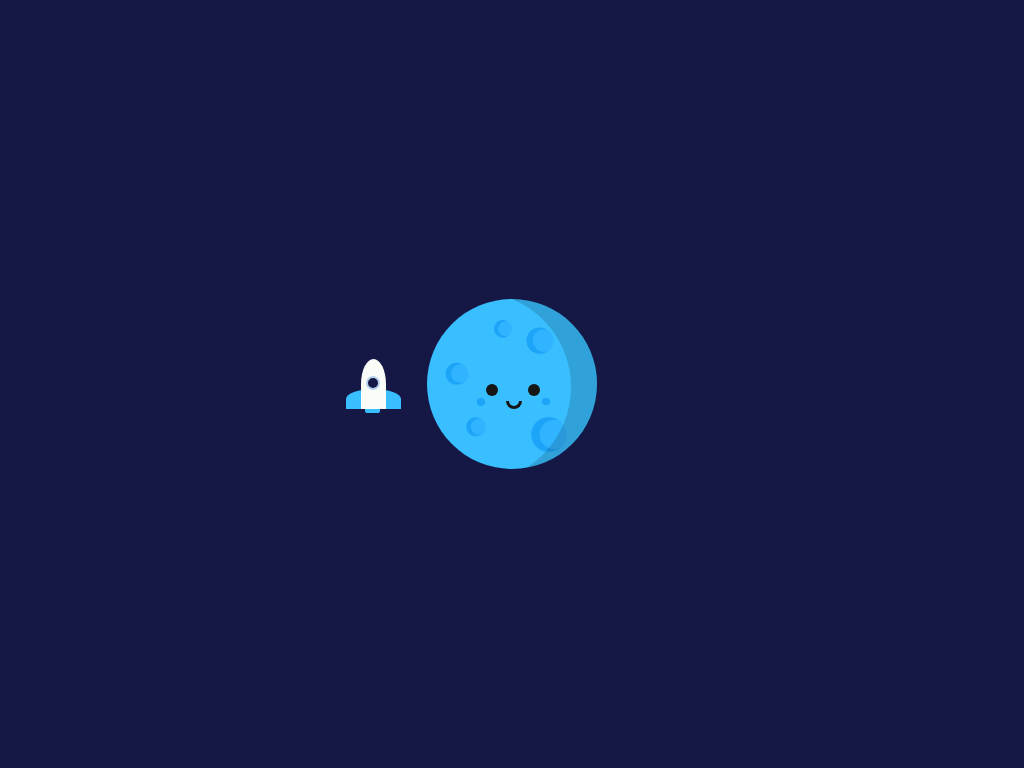

Write a web page that renders exactly this picture using CSS.

<!-- file: index.html -->
<!DOCTYPE html>
<html lang="pt-br">
<head>
    <title>Rocket Animation</title>
    <!--Stylesheet-->
    <link rel="stylesheet" href="style.css">
</head>
<body>
    <div class="container">

    <div class="moon">
      <div class="crater crater-1"></div>
      <div class="crater crater-2"></div>
      <div class="crater crater-3"></div>
      <div class="crater crater-4"></div>
      <div class="crater crater-5"></div>
      <div class="shadow"></div>
      <div class="eye eye-l"></div>
      <div class="eye eye-r"></div>
      <div class="mouth"></div>
      <div class="blush blush-1"></div>
      <div class="blush blush-2"></div>

    </div>
    <div class="orbit">
      <div class="rocket">
        <div class="window"></div>
      </div>
      </div>
  </div>
</body>
</html>

/* file: style.css */
body {
    background-color: #151845;
    padding: 0;
    margin: 0;
}

.container {
    height: 370px;
    width: 370px;
    position: absolute;
    margin: auto;
    left: 0;
    right: 0;
    top: 0;
    bottom: 0;
}

.moon {
    background-color: #39beff;
    height: 170px;
    width: 170px;
    border-radius: 50%;
    position: absolute;
    margin: auto;
    left: 0;
    right: 0;
    top: 0;
    bottom: 0;
  overflow: hidden;
}

.crater {
    background-color: #31b4ff;
    height: 30px;
    width: 30px;
    border-radius: 50%;
    position: relative; 
}

.crater:before {
    content: "";
    position: absolute;
    height: 25px;
    width: 25px;
    border-radius: 50%;
    box-shadow: -5px 0 0 2px #1ca4f9;
    top: 2px;
    left: 7px;

}

.crater-1 {
    top: 27px;
    left: 98px;
    transform: scale(0.9);
}

.crater-2 {
    bottom: 15px;
    left: 61px;
    transform: scale(0.6);
}

.crater-3 {
    left: 15px;
    transform: scale(0.75);
}

.crater-4 {
  left: 107px;
    top: 31px;
    transform: scale(1.18);
}

.crater-5 {
    left: 34px;
    bottom: 7px;
    transform: scale(0.65);
  }

.shadow {
    height: 190px;
    width: 190px;
    box-shadow: 21px 0 0 5px rgba(0,0,0,0.15);
    border-radius: 50%;
    position: relative;
    bottom: 157.5px;
    right: 46px;
}

.eye {
  height: 12px;
  width: 12px;
  background-color: #161616;
  position: relative;
  border-radius: 50%;
  }

.eye-l {
  bottom: 255px;
  left: 59px;
}

.eye-r {
  bottom: 267px;
  left: 101px;
}

.mouth {
  height: 5px;
  width: 10px;
  border: 3px solid #161616;
  position: relative;
  bottom: 262px;
  left: 79px;
  border-top: none;
  border-radius: 0 0 10px 10px;
}

.blush {
  height: 7.5px;
  width: 7.5px; 
  background-color: #1ca4f9;
  position: relative;
  border-radius: 50%
}

.blush-1 {
  bottom: 273px;
  left: 50px;
}

.blush-2 {
  bottom: 281px;
  left: 115px;
}

.orbit{
  height:280px;
  width:280px;
  border-radius: 50%;
  position: absolute;
  margin: auto;
  left: 0;
  right: 0;
  top: 0;
  bottom: 0;
  animation: spin 5s infinite linear;
}

@keyframes spin{
  100%{
    transform: rotate(360deg);
  }
}

.rocket {
  background-color:#fafcf7;
  height: 50px;
  width: 25px;
  border-radius: 50% 50% 0 0; 
  position: relative;
  left: -11px;
  top: 115px
}

.rocket:before{
  position: absolute;
  content: "";
  background-color: #39beff;
  height: 20px;
  width: 55px;
  z-index: -1;
  border-radius: 50% 50% 0 0;
  right: -15px;
  bottom: 0;
  
}

.rocket:after{
  position: absolute;
  content: "";
  background-color: #39beff;
  height:4px;
  width: 15px;
  border-radius: 0 0 2px 2px;
  bottom: -4px;
  left: 4.3px;
}

.window {
  height: 10px;
  width: 10px;
  background-color: #151845;
  border: 2px solid #b8d2ec;
  border-radius: 50%; 
  position: relative;
  top: 17px;
  left: 5px;
}